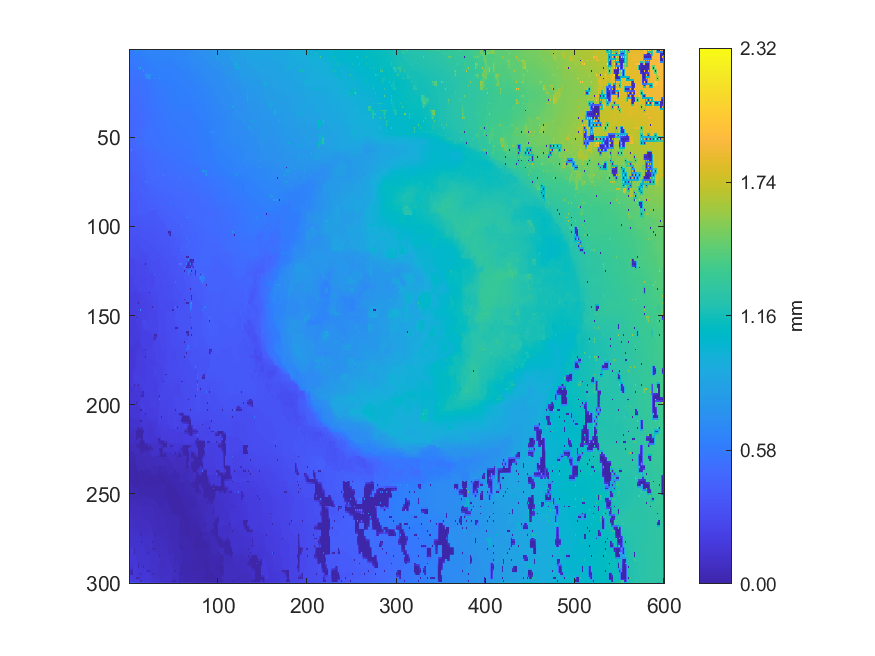

The table this chart was drawn from, first rows:
0.593027903551128, 0.59341844854832, 0.595089622230722, 0.593575534793797, 0.607887206489984, 0.608135474645963, 0.607947125401777, 0.608708792336675, 0.833591, 0.619577027127489, 0.62821482055694, 0.624726213505465, 0.635832512401484, 0.631996012117179, 0.640201075305436, 0.637015761375235, 0.640228575852779, 0.638188852799526, 0.645632068142007, 0.640259978878882, 0.641413788410519, 0.640602383537516, 0.651055300245477, 0.649721722322568
0.5919, 0.5924, 0.5932, 0.5928, 0.6079, 0.6082, 0.6084, 0.6091, 0.6106, 0.6142, 0.6177, 0.6212, 0.6259, 0.6284, 0.6305, 0.6326, 0.6348, 0.6361, 0.6373, 0.6378, 0.6387, 0.6394, 0.6455, 0.6475
0.5914, 0.5913, 0.5928, 0.5924, 0.6072, 0.6079, 0.6079, 0.6086, 0.6085, 0.609, 0.61, 0.6155, 0.6234, 0.6254, 0.6247, 0.6285, 0.6351, 0.6341, 0.631, 0.6345, 0.6358, 0.6367, 0.6451, 0.6464
0.5868, 0.5885, 0.5902, 0.592, 0.5944, 0.5966, 0.5989, 0.6014, 0.604, 0.6066, 0.6089, 0.611, 0.6128, 0.6146, 0.6168, 0.6195, 0.6228, 0.6263, 0.6297, 0.6329, 0.634, 0.6348, 0.6349, 0.6367
0.5839, 0.5859, 0.5872, 0.5883, 0.5883, 0.5885, 0.5884, 0.5895, 0.5907, 0.5945, 0.5978, 0.6001, 0.602, 0.601, 0.6013, 0.6098, 0.6124, 0.6145, 0.618, 0.624, 0.6322, 0.6335, 0.6333, 0.6335
0.5818, 0.5837, 0.5833, 0.5834, 0.5842, 0.5857, 0.5878, 0.5893, 0.5906, 0.5917, 0.5931, 0.5949, 0.5971, 0.5995, 0.6003, 0.6073, 0.6113, 0.613, 0.6144, 0.6167, 0.6189, 0.6214, 0.6242, 0.6273
0.5783, 0.5773, 0.5752, 0.5778, 0.5791, 0.5803, 0.5808, 0.581, 0.5806, 0.5827, 0.5854, 0.5858, 0.5877, 0.595, 0.6002, 0.6037, 0.6092, 0.6115, 0.6123, 0.6126, 0.613, 0.6182, 0.624, 0.6233
0.5786, 0.5782, 0.5778, 0.579, 0.5802, 0.581, 0.5814, 0.5814, 0.5815, 0.5824, 0.5831, 0.5844, 0.587, 0.5888, 0.5918, 0.5949, 0.5981, 0.6019, 0.6057, 0.6092, 0.6124, 0.6149, 0.6169, 0.6197
0.5625, 0.5655, 0.5672, 0.5664, 0.5648, 0.565, 0.5639, 0.5635, 0.5618, 0.5722, 0.5804, 0.5819, 0.5813, 0.5848, 0.5866, 0.592, 0.5974, 0.5983, 0.5993, 0.6001, 0.601, 0.6078, 0.6159, 0.6188
0.6297, 0.5665, 0.567, 0.5668, 0.566, 0.5657, 0.5649, 0.5642, 0.5634, 0.5632, 0.581, 0.5817, 0.5824, 0.5842, 0.587, 0.59, 0.5927, 0.595, 0.597, 0.5986, 0.6001, 0.6009, 0.6021, 0.6036
0.7603, 0.5594, 0.5493, 0.5499, 0.5512, 0.55, 0.5505, 0.5506, 0.5519, 0.558, 0.7557, 0.662, 0.8928, 0.5825, 0.5806, 0.5809, 0.5813, 0.583, 0.5862, 0.5866, 0.5878, 0.6005, 0.6009, 0.6032
0.6234, 0.555, 0.5491, 0.5494, 0.5496, 0.5486, 0.5489, 0.5497, 0.552, 0.5581, 0.5639, 0.5685, 0.5717, 0.5742, 0.5752, 0.5783, 0.5814, 0.582, 0.5846, 0.5861, 0.586, 0.5995, 0.5996, 0.6016
0.5391, 0.5419, 0.5443, 0.5445, 0.5448, 0.5461, 0.547, 0.5473, 0.5482, 0.5467, 0.5468, 0.5474, 0.549, 0.5502, 0.5528, 0.5622, 0.8181, 0.5795, 0.5777, 0.5873, 0.5843, 0.5983, 0.596, 0.598
0.5408, 0.5421, 0.5432, 0.544, 0.5444, 0.5442, 0.5442, 0.5446, 0.5451, 0.5454, 0.546, 0.5466, 0.5476, 0.549, 0.5507, 0.5558, 0.5578, 0.5603, 0.5831, 0.591, 0.5943, 0.5988, 0.5985, 0.6002
0.5262, 0.5269, 0.529, 0.5321, 0.5372, 0.5404, 0.5412, 0.5417, 0.5425, 0.5436, 0.5454, 0.5451, 0.5463, 0.5451, 0.5451, 0.544, 0.5443, 0.5526, 0.821, 0.6913, 0.7455, 0.7456, 0.7454, 0.6893
0.5258, 0.5258, 0.5272, 0.5283, 0.5302, 0.533, 0.5359, 0.5386, 0.5403, 0.5414, 0.5412, 0.5423, 0.5421, 0.5426, 0.5429, 0.5426, 0.5429, 0.5475, 0.6213, 0.6564, 0.7457, 0.7457, 0.7457, 0.6674
0.5192, 0.5214, 0.5232, 0.5252, 0.5281, 0.5292, 0.5304, 0.5359, 0.5388, 0.5398, 0.5391, 0.5403, 0.5392, 0.5394, 0.5394, 0.5407, 0.5418, 0.5462, 0.5477, 0.6203, 0.8226, 0.7598, 0.8226, 0.6331
0.519, 0.5199, 0.5209, 0.5225, 0.5249, 0.527, 0.5287, 0.529, 0.5291, 0.5291, 0.5296, 0.5306, 0.5336, 0.5368, 0.5386, 0.5394, 0.5422, 0.5445, 0.5467, 0.5508, 0.554, 0.5573, 0.5598, 0.5679
0.518, 0.5182, 0.5183, 0.5188, 0.5185, 0.5175, 0.5179, 0.5177, 0.5184, 0.5242, 0.5268, 0.5272, 0.528, 0.5286, 0.5295, 0.5359, 0.5435, 0.5427, 0.5437, 0.5428, 0.5426, 0.5503, 0.5515, 0.5669
0.5172, 0.5168, 0.5162, 0.5165, 0.5169, 0.5168, 0.5169, 0.5172, 0.5182, 0.5216, 0.5244, 0.5257, 0.5267, 0.5278, 0.5291, 0.5326, 0.5358, 0.5394, 0.5412, 0.5422, 0.5445, 0.5496, 0.5514, 0.5654
0.5094, 0.5108, 0.5119, 0.5138, 0.5166, 0.5155, 0.5166, 0.5159, 0.5162, 0.5194, 0.524, 0.5243, 0.526, 0.5265, 0.5269, 0.5275, 0.5258, 0.5384, 0.5397, 0.5404, 0.5483, 0.5489, 0.5533, 0.5627
0.5098, 0.5103, 0.5103, 0.5111, 0.5114, 0.5131, 0.514, 0.5146, 0.5151, 0.5174, 0.5201, 0.5222, 0.5247, 0.5261, 0.5265, 0.5272, 0.5271, 0.5361, 0.5369, 0.5394, 0.5453, 0.5455, 0.557, 0.56
0.5002, 0.5035, 0.5081, 0.5084, 0.509, 0.5107, 0.5127, 0.5128, 0.5132, 0.5146, 0.515, 0.5192, 0.5253, 0.5258, 0.5266, 0.5273, 0.529, 0.533, 0.5337, 0.5395, 0.5423, 0.5429, 0.5574, 0.5582
0.5015, 0.5022, 0.505, 0.5059, 0.5072, 0.5091, 0.5108, 0.5119, 0.5126, 0.5131, 0.5149, 0.5163, 0.5256, 0.5258, 0.5259, 0.5272, 0.5306, 0.533, 0.5344, 0.5373, 0.5402, 0.541, 0.546, 0.5564
0.4953, 0.4983, 0.4987, 0.5024, 0.5054, 0.5071, 0.5103, 0.511, 0.5129, 0.5105, 0.5085, 0.5145, 0.5255, 0.5253, 0.5246, 0.5247, 0.5338, 0.5333, 0.534, 0.5346, 0.5335, 0.5402, 0.5423, 0.5533
0.4959, 0.497, 0.4978, 0.4999, 0.5023, 0.5027, 0.5032, 0.5039, 0.5055, 0.5075, 0.5089, 0.5123, 0.5166, 0.52, 0.5225, 0.5226, 0.5329, 0.5329, 0.5329, 0.5341, 0.535, 0.5376, 0.5399, 0.5506
0.4955, 0.4959, 0.4957, 0.4969, 0.4962, 0.4983, 0.4981, 0.5011, 0.5024, 0.5054, 0.5074, 0.5088, 0.5075, 0.5089, 0.511, 0.5207, 0.5317, 0.5317, 0.5316, 0.5331, 0.5354, 0.5353, 0.5347, 0.5485
0.4955, 0.4953, 0.4958, 0.4961, 0.4962, 0.4973, 0.4983, 0.5003, 0.502, 0.5043, 0.5072, 0.5079, 0.5082, 0.5087, 0.5096, 0.519, 0.5308, 0.5309, 0.531, 0.5325, 0.5338, 0.5344, 0.5345, 0.5464
0.4918, 0.4937, 0.4963, 0.4951, 0.4956, 0.4962, 0.4976, 0.4994, 0.5014, 0.5025, 0.5091, 0.5075, 0.5089, 0.5085, 0.5094, 0.517, 0.5298, 0.5293, 0.5299, 0.5315, 0.534, 0.5341, 0.5349, 0.5436
0.4909, 0.4917, 0.4921, 0.4928, 0.4933, 0.4949, 0.4976, 0.499, 0.5, 0.5009, 0.5017, 0.5041, 0.5067, 0.5073, 0.5078, 0.5143, 0.5247, 0.5269, 0.5286, 0.5305, 0.5322, 0.5339, 0.5366, 0.5406
0.4895, 0.4899, 0.49, 0.4904, 0.4905, 0.4918, 0.4991, 0.4982, 0.4996, 0.4992, 0.4989, 0.5004, 0.499, 0.506, 0.5069, 0.5112, 0.5225, 0.5246, 0.5275, 0.529, 0.5315, 0.5323, 0.5375, 0.5378
0.4894, 0.4884, 0.489, 0.4889, 0.4888, 0.4904, 0.492, 0.4954, 0.4971, 0.498, 0.4985, 0.5, 0.5013, 0.5037, 0.5046, 0.5083, 0.5187, 0.5214, 0.5244, 0.5268, 0.5296, 0.5312, 0.5336, 0.5356
0.4775, 0.4796, 0.4783, 0.4865, 0.4859, 0.4886, 0.4904, 0.4935, 0.4962, 0.4966, 0.4979, 0.4996, 0.503, 0.5028, 0.5035, 0.5056, 0.5154, 0.5174, 0.516, 0.5237, 0.5227, 0.5293, 0.5314, 0.5318
0.4788, 0.4796, 0.4819, 0.4848, 0.486, 0.4882, 0.4907, 0.4929, 0.4944, 0.4956, 0.4965, 0.4986, 0.5004, 0.5013, 0.5019, 0.5033, 0.5119, 0.5166, 0.5186, 0.5215, 0.5228, 0.5257, 0.5272, 0.5285
0.4702, 0.4777, 0.485, 0.4841, 0.4856, 0.4868, 0.4921, 0.492, 0.4943, 0.4941, 0.4951, 0.4969, 0.4995, 0.4994, 0.5001, 0.5005, 0.4994, 0.5138, 0.5203, 0.5208, 0.5214, 0.5232, 0.5244, 0.526
0.4723, 0.4753, 0.4783, 0.4815, 0.4832, 0.4856, 0.4884, 0.49, 0.4912, 0.4929, 0.4943, 0.4959, 0.4969, 0.4976, 0.498, 0.4994, 0.5025, 0.5114, 0.5201, 0.5203, 0.5208, 0.5221, 0.5228, 0.5241
0.4712, 0.4729, 0.4725, 0.4799, 0.4808, 0.4836, 0.4868, 0.4876, 0.4892, 0.4911, 0.4947, 0.4944, 0.4958, 0.4955, 0.4952, 0.4968, 0.5086, 0.5095, 0.5199, 0.5189, 0.5203, 0.5209, 0.5219, 0.5227
0.4716, 0.4726, 0.4744, 0.4778, 0.4799, 0.4823, 0.4841, 0.4857, 0.4867, 0.4888, 0.4905, 0.4924, 0.4936, 0.4941, 0.494, 0.4945, 0.5053, 0.5087, 0.5117, 0.5156, 0.5184, 0.52, 0.5205, 0.5215
0.4677, 0.4715, 0.4753, 0.4768, 0.4798, 0.4808, 0.483, 0.4836, 0.4845, 0.486, 0.4867, 0.4905, 0.4932, 0.493, 0.4932, 0.493, 0.4922, 0.5078, 0.5081, 0.5138, 0.5182, 0.5199, 0.5192, 0.52
0.4695, 0.471, 0.4727, 0.4751, 0.4773, 0.4794, 0.4809, 0.4826, 0.4836, 0.4856, 0.4869, 0.4895, 0.4913, 0.4922, 0.4924, 0.4928, 0.4928, 0.5064, 0.5058, 0.5128, 0.5152, 0.5222, 0.5218, 0.5231
0.4698, 0.4701, 0.47, 0.4732, 0.476, 0.4779, 0.4799, 0.4816, 0.4829, 0.4849, 0.4871, 0.4886, 0.4913, 0.4916, 0.4922, 0.493, 0.4938, 0.5052, 0.5028, 0.5099, 0.5064, 0.5243, 0.527, 0.5259
0.4698, 0.4696, 0.4706, 0.4723, 0.474, 0.4773, 0.48, 0.4821, 0.4836, 0.4851, 0.4861, 0.4876, 0.4888, 0.4912, 0.4933, 0.4939, 0.494, 0.5059, 0.5053, 0.5105, 0.5146, 0.5257, 0.5264, 0.5273
0.4636, 0.4676, 0.4708, 0.4709, 0.4711, 0.4768, 0.4814, 0.4825, 0.4852, 0.4852, 0.4856, 0.4864, 0.4858, 0.4908, 0.4963, 0.4951, 0.4949, 0.5067, 0.5069, 0.5111, 0.5257, 0.5255, 0.5259, 0.5275
0.4645, 0.4664, 0.4682, 0.4698, 0.4716, 0.4763, 0.4794, 0.4817, 0.4847, 0.4858, 0.4863, 0.4873, 0.4879, 0.4905, 0.4928, 0.4955, 0.4963, 0.5072, 0.5106, 0.5117, 0.5203, 0.5244, 0.5259, 0.5282
0.4636, 0.4654, 0.466, 0.4684, 0.4697, 0.4769, 0.4782, 0.4799, 0.4865, 0.4867, 0.4871, 0.4882, 0.4885, 0.4902, 0.4891, 0.4979, 0.4986, 0.5081, 0.5132, 0.5133, 0.5136, 0.5251, 0.5255, 0.5277
0.465, 0.4658, 0.4666, 0.4686, 0.4708, 0.4759, 0.4782, 0.4802, 0.4835, 0.4876, 0.4889, 0.4902, 0.4912, 0.4931, 0.4963, 0.5001, 0.5031, 0.5093, 0.5152, 0.5172, 0.5212, 0.5254, 0.5272, 0.5295
0.4657, 0.4662, 0.4661, 0.4687, 0.4698, 0.4768, 0.4787, 0.4793, 0.4798, 0.491, 0.491, 0.4924, 0.4931, 0.4946, 0.5066, 0.5043, 0.5065, 0.5108, 0.5282, 0.5286, 0.5286, 0.5277, 0.5289, 0.5301
0.4661, 0.4673, 0.4688, 0.4704, 0.4722, 0.4757, 0.4778, 0.4787, 0.4791, 0.4943, 0.4937, 0.4956, 0.4968, 0.4979, 0.5028, 0.5037, 0.5073, 0.5124, 0.5286, 0.5286, 0.5285, 0.5284, 0.5287, 0.5299
0.4654, 0.468, 0.4718, 0.4717, 0.4731, 0.476, 0.4785, 0.4789, 0.4789, 0.4976, 0.5009, 0.4993, 0.5004, 0.4999, 0.5011, 0.5021, 0.5111, 0.5141, 0.5287, 0.5281, 0.5284, 0.5279, 0.5287, 0.5288
0.4655, 0.4676, 0.4701, 0.4719, 0.4755, 0.4771, 0.4795, 0.48, 0.4884, 0.4999, 0.5006, 0.5002, 0.5003, 0.5004, 0.5009, 0.5013, 0.5133, 0.5161, 0.527, 0.5269, 0.5268, 0.527, 0.5272, 0.528
0.4636, 0.4668, 0.4694, 0.4702, 0.4799, 0.4773, 0.4827, 0.4821, 0.5011, 0.5006, 0.5008, 0.5005, 0.5003, 0.5006, 0.5011, 0.5012, 0.524, 0.5213, 0.5251, 0.5251, 0.5252, 0.5254, 0.5263, 0.5264
0.4646, 0.4667, 0.4685, 0.4695, 0.4711, 0.4729, 0.4844, 0.484, 0.5, 0.5003, 0.5005, 0.5004, 0.5003, 0.5005, 0.5009, 0.5015, 0.5185, 0.5204, 0.5224, 0.5234, 0.5235, 0.5242, 0.5245, 0.5253
0.4635, 0.4665, 0.4683, 0.4685, 0.4676, 0.4708, 0.4864, 0.4853, 0.4985, 0.4997, 0.5002, 0.5002, 0.4999, 0.5, 0.5007, 0.5021, 0.5168, 0.5194, 0.5211, 0.5221, 0.5219, 0.5225, 0.5232, 0.5236
0.4657, 0.4671, 0.4681, 0.4684, 0.4683, 0.4689, 0.4735, 0.4774, 0.4856, 0.4867, 0.4895, 0.4924, 0.4955, 0.4989, 0.5012, 0.5039, 0.5082, 0.5117, 0.5143, 0.5171, 0.5208, 0.5214, 0.5216, 0.5222
0.4525, 0.4523, 0.4522, 0.4528, 0.4517, 0.4658, 0.4678, 0.4745, 0.4843, 0.485, 0.4838, 0.4825, 0.4809, 0.4835, 0.4861, 0.4854, 0.4856, 0.4956, 0.5023, 0.5075, 0.5194, 0.5202, 0.5201, 0.5205
0.4519, 0.4524, 0.4532, 0.4553, 0.458, 0.4631, 0.4652, 0.4683, 0.4732, 0.4732, 0.474, 0.4765, 0.4796, 0.4815, 0.4832, 0.4846, 0.4851, 0.4905, 0.4961, 0.5017, 0.507, 0.5116, 0.5196, 0.5194
0.451, 0.4525, 0.7461, 0.4573, 0.4595, 0.4602, 0.4598, 0.4659, 0.4742, 0.4732, 0.4729, 0.4675, 0.4658, 0.4728, 0.4773, 0.4774, 0.4777, 0.4811, 0.4848, 0.4845, 0.4857, 0.5007, 0.6119, 0.518
0.4527, 0.4539, 0.4559, 0.457, 0.4574, 0.4581, 0.4586, 0.4586, 0.4608, 0.4613, 0.4623, 0.4642, 0.4653, 0.4689, 0.4711, 0.4732, 0.4754, 0.4783, 0.4821, 0.4833, 0.484, 0.4927, 0.4933, 0.4944
0.4378, 0.4374, 0.4377, 0.4483, 0.4548, 0.4559, 0.4546, 0.4566, 0.4632, 0.4617, 0.4622, 0.4623, 0.4624, 0.4617, 0.4621, 0.4692, 0.4719, 0.4748, 0.4819, 0.4827, 0.4831, 0.492, 0.4928, 0.493
0.4373, 0.4368, 0.4376, 0.4399, 0.4427, 0.446, 0.4503, 0.4532, 0.4554, 0.4573, 0.4605, 0.4611, 0.4611, 0.4612, 0.4623, 0.4665, 0.4694, 0.4718, 0.4783, 0.4827, 0.4876, 0.4907, 0.4921, 0.4928
0.4324, 0.4347, 0.4362, 0.4396, 0.4426, 0.4453, 0.4475, 0.4477, 0.4485, 0.4544, 0.4618, 0.4603, 0.4605, 0.4597, 0.4595, 0.4647, 0.4674, 0.4689, 0.4674, 0.4819, 0.49, 0.491, 0.4923, 0.4925
... 239 more rows
